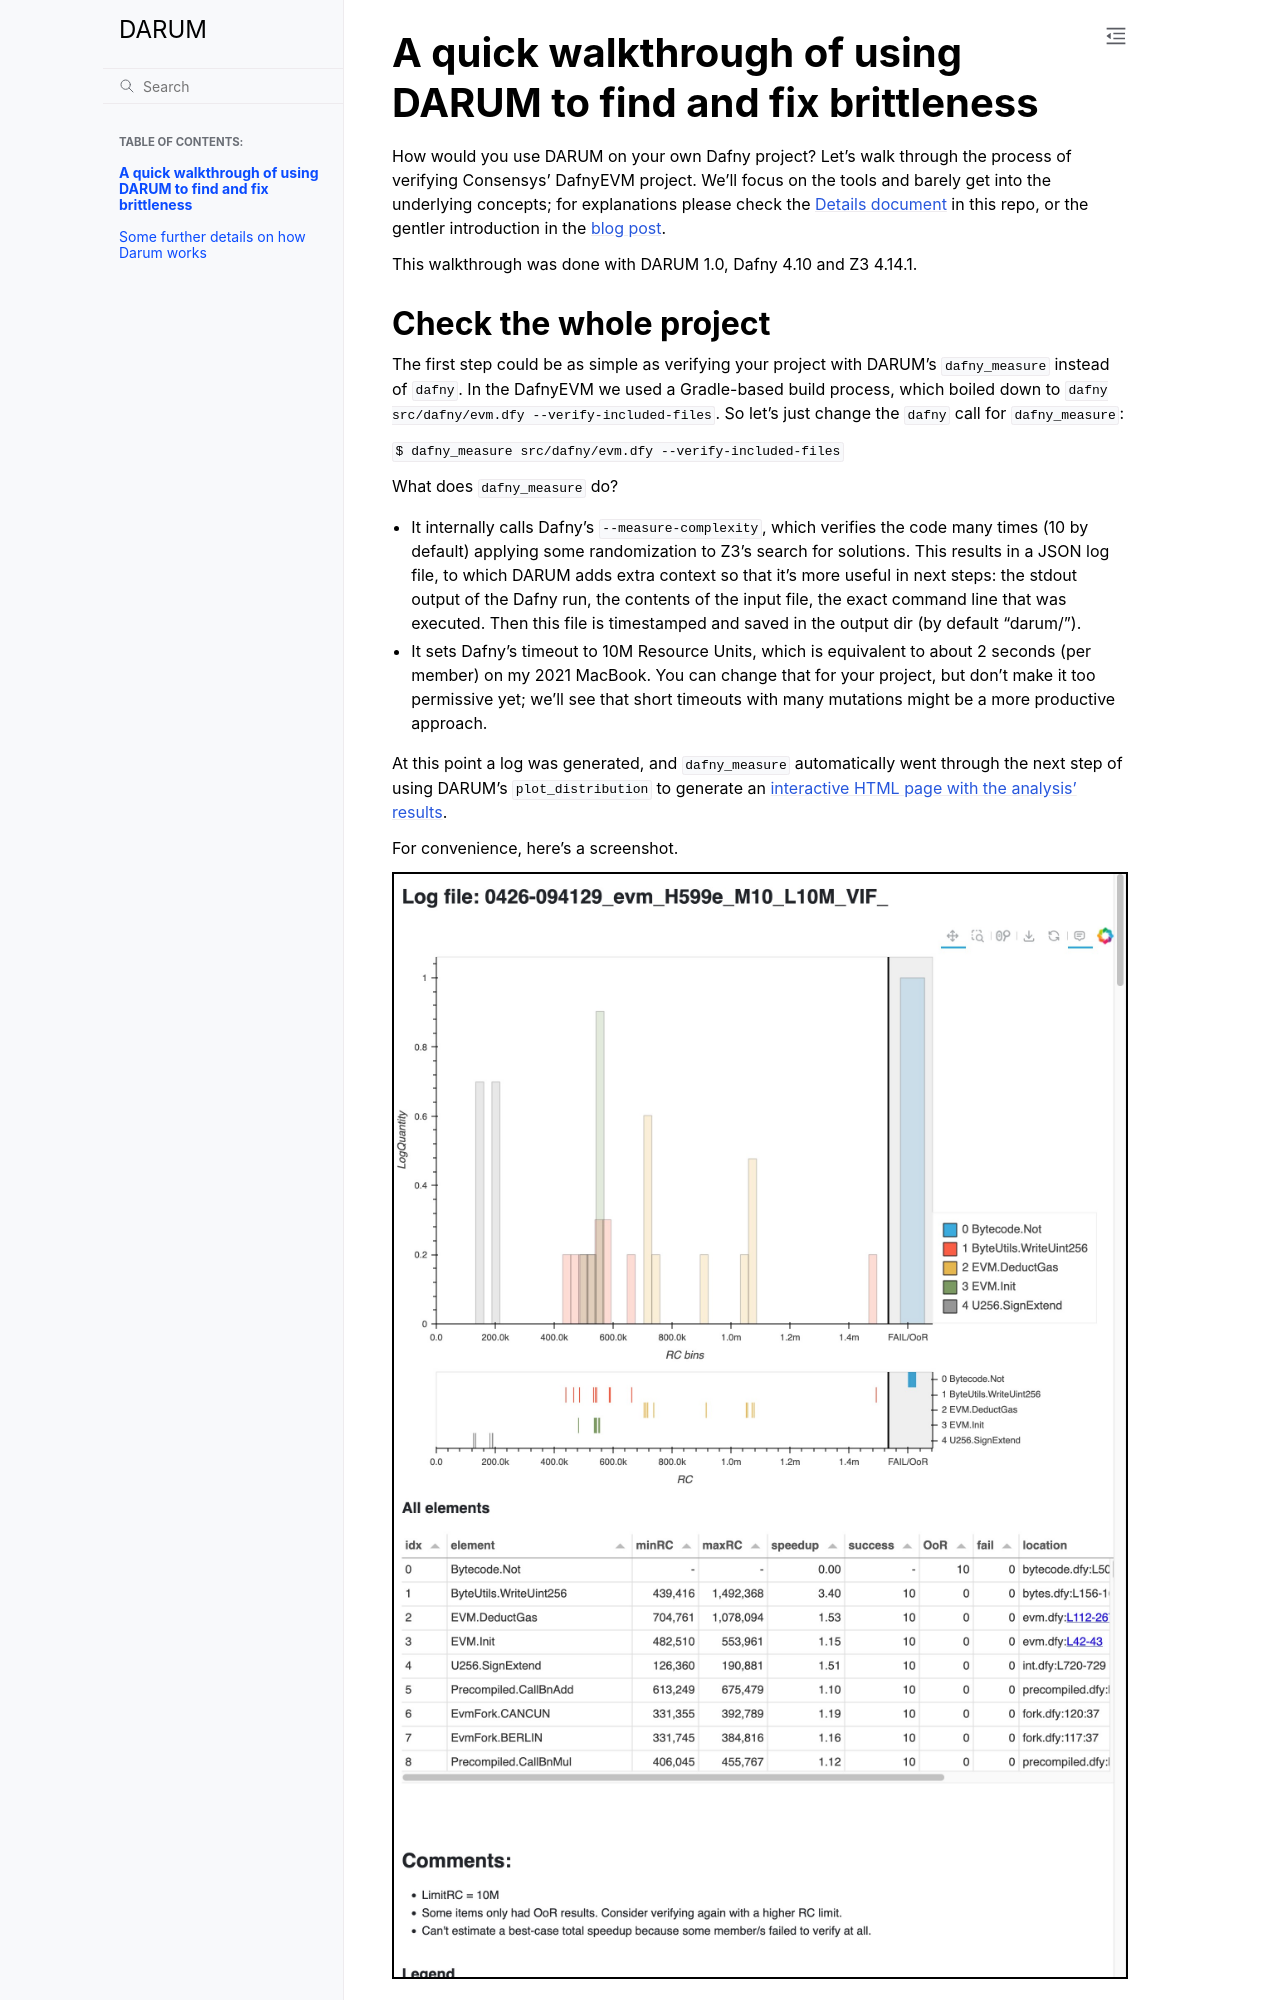

repository: hmijail/darum · page: Walkthrough.html · generator: jekyll

# A quick walkthrough of using DARUM to find and fix brittleness

How would you use DARUM on your own Dafny project? Let's walk through the process of verifying Consensys' DafnyEVM project. We'll focus on the tools and barely get into the underlying concepts; for explanations please check the [Details document](Details.md) in this repo, or the gentler introduction in the [blog post](https://hmijailblog.blogspot.com/2025/04/Introducing-DARUM-DAfny-Resource-Usage-Measurement.html).

This walkthrough was done with DARUM 1.0, Dafny 4.10 and Z3 4.14.1.

# Check the whole project
The first step could be as simple as verifying your project with DARUM's `dafny_measure` instead of `dafny`.  In the DafnyEVM we used a Gradle-based build process, which boiled down to `dafny src/dafny/evm.dfy --verify-included-files`.
So let's just change the `dafny` call for `dafny_measure`:

`$ dafny_measure src/dafny/evm.dfy --verify-included-files`

What does `dafny_measure` do?
* It internally calls Dafny's `--measure-complexity`, which verifies the code many times (10 by default) applying some randomization to Z3's search for solutions. This results in a JSON log file, to which DARUM adds extra context so that it's more useful in next steps: the stdout output of the Dafny run, the contents of the input file, the exact command line that was executed. Then this file is timestamped and saved in the output dir (by default "darum/").
* It sets Dafny's timeout to 10M Resource Units, which is equivalent to about 2 seconds (per member) on my 2021 MacBook. You can change that for your project, but don't make it too permissive yet; we'll see that short timeouts with many mutations might be a more productive approach.

At this point a log was generated, and `dafny_measure` automatically went through the next step of using DARUM's `plot_distribution` to generate an [interactive HTML page with the analysis' results](0426-094129_evm_H599e_M10_L10M_VIF_.html).

For convenience, here's a screenshot.

-----
